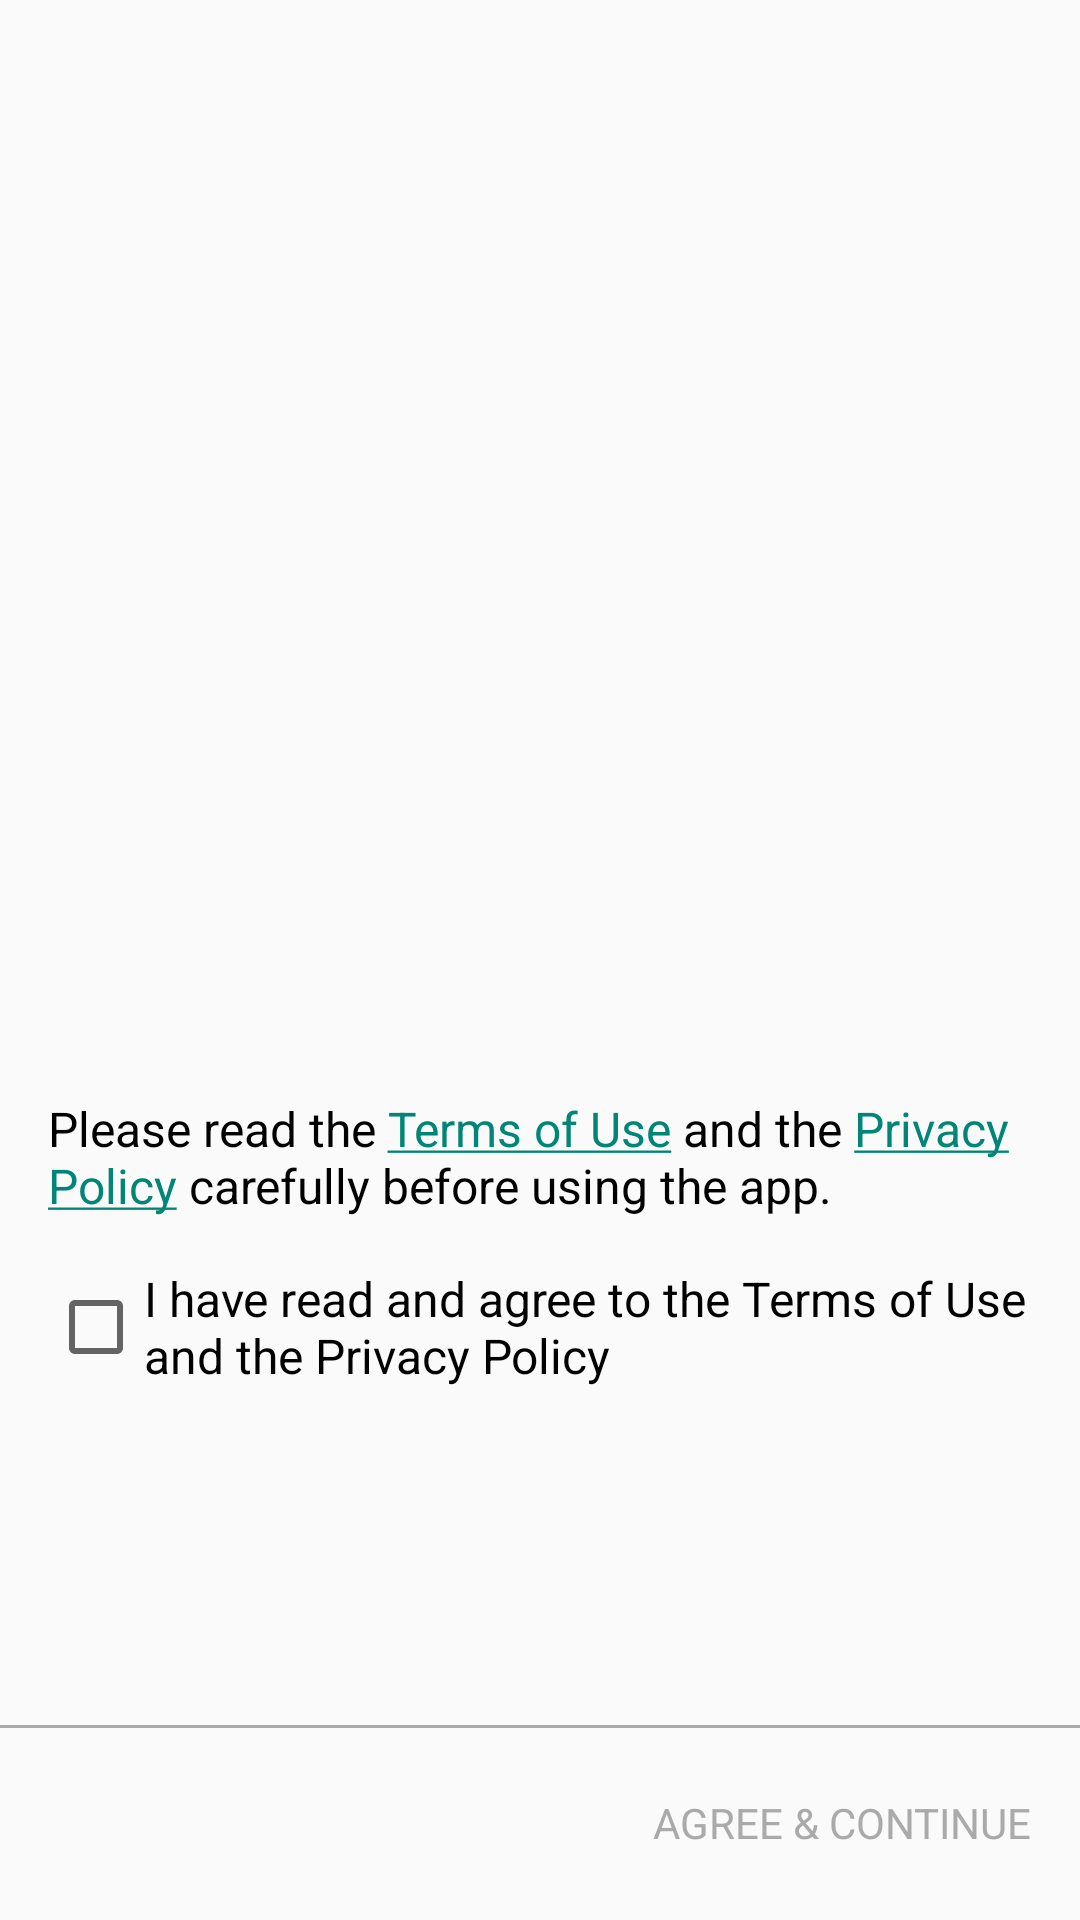

Layout XML and referenced resources for this Android screen:
<!-- AndroidManifest.xml: activity theme AcceptActivityTheme -->
<!-- res/layout/activity_accept.xml -->
<?xml version="1.0" encoding="utf-8"?>
<android.support.constraint.ConstraintLayout xmlns:android="http://schemas.android.com/apk/res/android"
    xmlns:app="http://schemas.android.com/apk/res-auto"
    android:layout_width="match_parent"
    android:layout_height="match_parent">

    <View
        android:id="@+id/acceptAnimationView"
        android:layout_width="@dimen/accept_animation_width"
        android:layout_height="@dimen/accept_animation_height"
        app:layout_constraintBottom_toTopOf="@+id/acceptMainText"
        app:layout_constraintEnd_toEndOf="parent"
        app:layout_constraintStart_toStartOf="parent"
        app:layout_constraintTop_toTopOf="parent"
        app:layout_constraintVertical_chainStyle="packed" />

    <TextView
        android:id="@+id/acceptMainText"
        android:layout_width="0dp"
        android:layout_height="wrap_content"
        android:layout_marginEnd="16dp"
        android:layout_marginStart="16dp"
        android:layout_marginTop="16dp"
        android:text="@string/accept_main_text"
        android:textColor="@android:color/primary_text_light"
        android:textSize="@dimen/accept_text_size"
        app:layout_constraintBottom_toTopOf="@+id/acceptCheckbox"
        app:layout_constraintEnd_toEndOf="parent"
        app:layout_constraintStart_toStartOf="parent"
        app:layout_constraintTop_toBottomOf="@+id/acceptAnimationView" />

    <CheckBox
        android:id="@+id/acceptCheckbox"
        android:layout_width="0dp"
        android:layout_height="wrap_content"
        android:layout_marginEnd="16dp"
        android:layout_marginTop="16dp"
        android:text="@string/accept_checkbox_text"
        android:textSize="@dimen/accept_text_size"
        app:layout_constraintBottom_toTopOf="@+id/divider"
        app:layout_constraintEnd_toEndOf="parent"
        app:layout_constraintStart_toStartOf="@+id/acceptMainText"
        app:layout_constraintTop_toBottomOf="@+id/acceptMainText" />

    <View
        android:id="@+id/divider"
        android:layout_width="0dp"
        android:layout_height="1dp"
        android:layout_marginBottom="64dp"
        android:background="@android:color/darker_gray"
        app:layout_constraintBottom_toBottomOf="parent"
        app:layout_constraintEnd_toEndOf="parent"
        app:layout_constraintStart_toStartOf="parent" />

    <TextView
        android:id="@+id/acceptButton"
        android:layout_width="wrap_content"
        android:layout_height="wrap_content"
        android:layout_margin="16dp"
        android:enabled="false"
        android:text="@string/accept_button_text"
        android:textColor="@color/accept_button_color"
        app:layout_constraintBottom_toBottomOf="parent"
        app:layout_constraintEnd_toEndOf="parent"
        app:layout_constraintTop_toTopOf="@+id/divider" />

</android.support.constraint.ConstraintLayout>
<!-- resources referenced by this layout -->
<resources>
  <dimen name="accept_animation_height">237dp</dimen>
  <dimen name="accept_animation_width">271dp</dimen>
  <dimen name="accept_text_size">16sp</dimen>
  <string name="accept_button_text">AGREE &amp; CONTINUE</string>
  <string name="accept_checkbox_text">I have read and agree to the Terms of Use and the Privacy Policy</string>
  <string name="accept_main_text">Please read the <a href="https://www.websitepolicies.com/policies/view/M9AiYYGp">Terms of Use</a>
          and the <a href="https://app.termly.io/document/privacy-notice/764c723e-f3a3-4345-80d5-5f118efdb190">Privacy Policy</a>
          carefully before using the app.
      </string>
  <style name="AcceptActivityTheme" parent="Theme.AppCompat.Light">
          <item name="colorPrimary">@color/colorPrimary</item>
          <item name="colorPrimaryDark">@color/colorPrimary</item>
          <item name="android:textColor">@android:color/white</item>
          <item name="actionBarTheme">@style/ThemeOverlay.AppCompat.Dark.ActionBar</item>
      </style>
  <color name="colorPrimary">#008577</color>
</resources>
